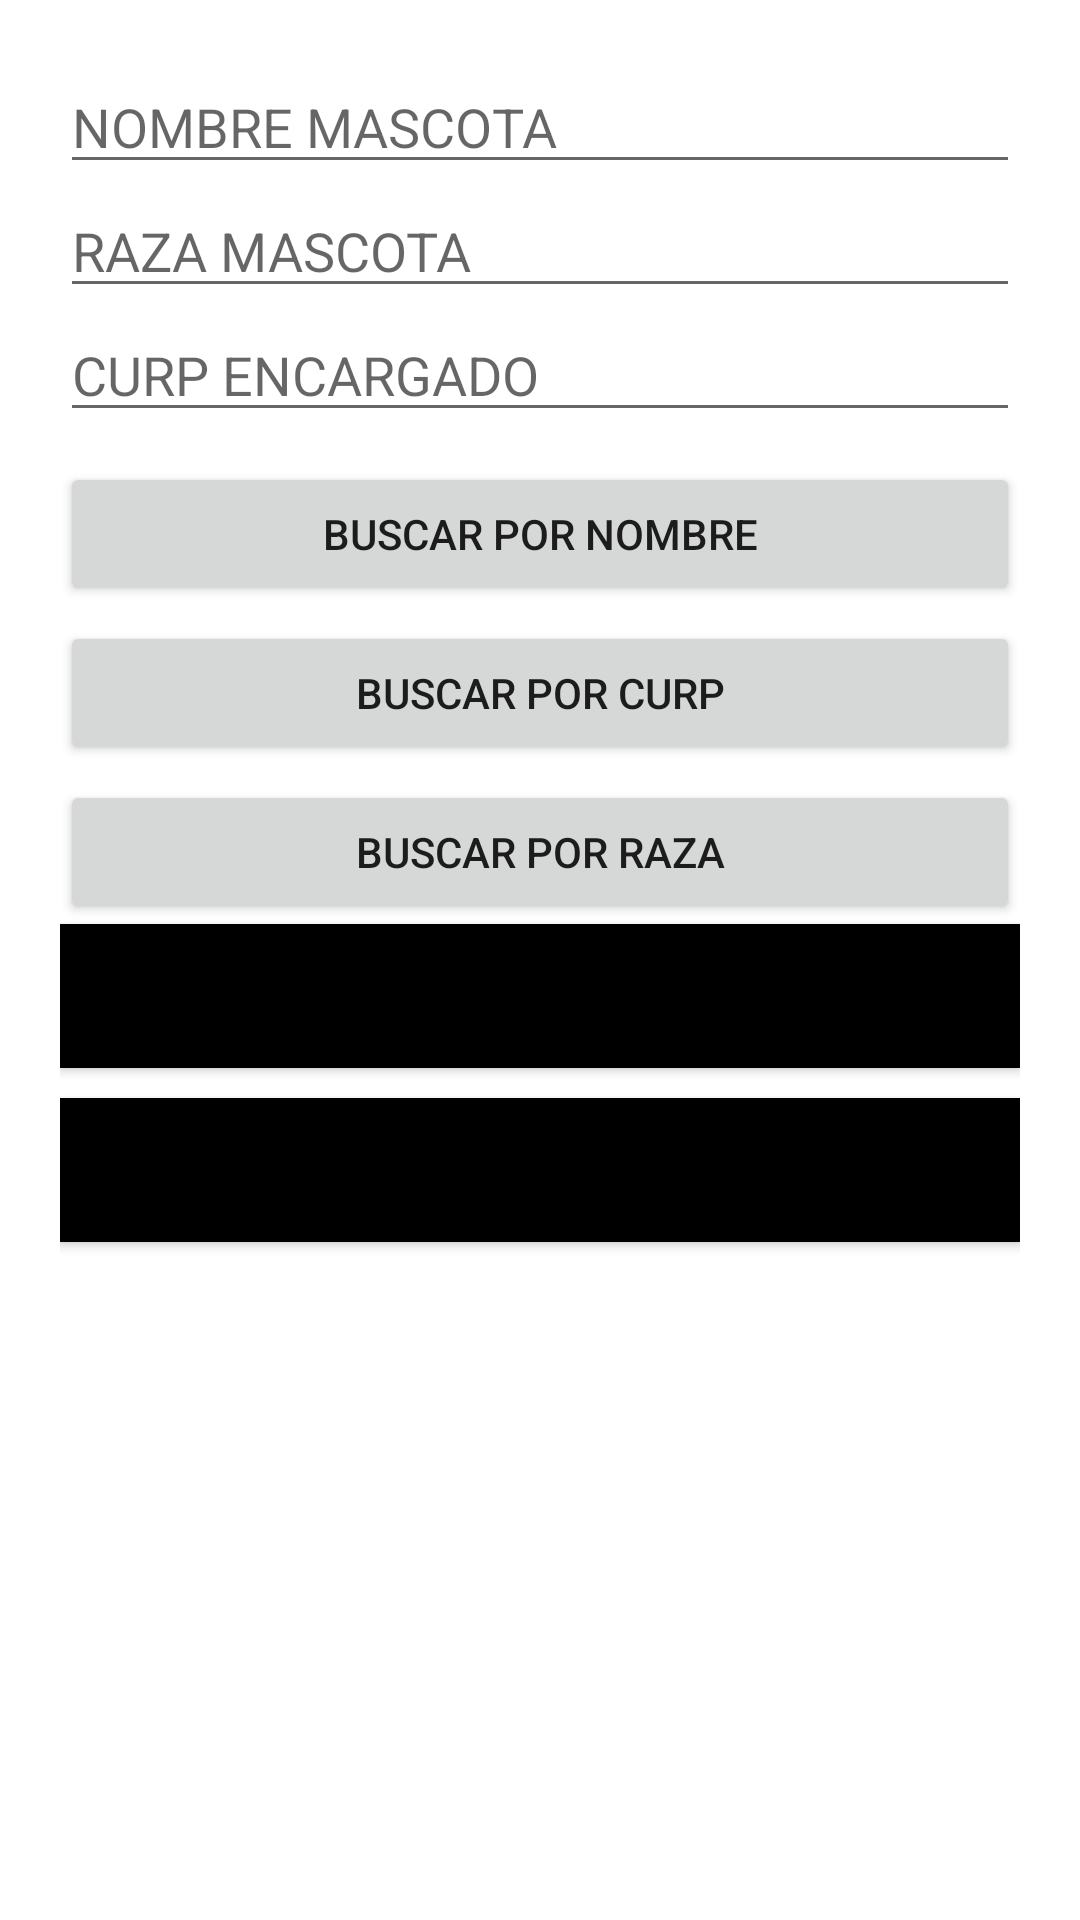

The Android layout XML behind this screen, and the referenced resources:
<!-- AndroidManifest.xml: application theme Theme.U3P1_TELLO_ORTEGA -->
<!-- res/layout/fragment_slideshow.xml -->
<?xml version="1.0" encoding="utf-8"?>
<LinearLayout xmlns:android="http://schemas.android.com/apk/res/android"
    xmlns:app="http://schemas.android.com/apk/res-auto"
    xmlns:tools="http://schemas.android.com/tools"
    android:layout_width="match_parent"
    android:layout_height="match_parent"
    android:focusable="true"
    android:orientation="vertical"
    android:padding="20dp"
    tools:context=".ui.slideshow.SlideshowFragment">

    <EditText
        android:id="@+id/nombreM"
        android:layout_width="match_parent"
        android:layout_height="wrap_content"
        android:hint="NOMBRE MASCOTA" />

    <EditText
        android:id="@+id/raza"
        android:layout_width="match_parent"
        android:layout_height="wrap_content"
        android:hint="RAZA MASCOTA" />

    <EditText
        android:id="@+id/curp1"
        android:layout_width="match_parent"
        android:layout_height="wrap_content"
        android:hint="CURP ENCARGADO"
        android:focusable="false"
        />

    <Button
        android:layout_width="match_parent"
        android:layout_height="wrap_content"
        android:text="BUSCAR POR NOMBRE"
        android:layout_marginTop="10dp"
        android:id="@+id/btnNombre"
        />
    <Button
        android:layout_width="match_parent"
        android:layout_height="wrap_content"
        android:text="BUSCAR POR CURP"
        android:layout_marginTop="5dp"
        android:id="@+id/btnCurp2"
        />

    <Button
        android:layout_width="match_parent"
        android:layout_height="wrap_content"
        android:text="BUSCAR POR RAZA"
        android:layout_marginTop="5dp"
        android:id="@+id/btnRaza"
        />


    <Button
        android:id="@+id/btnInser"
        android:layout_width="match_parent"
        android:layout_height="wrap_content"
        android:background="@color/black"
        android:clickable="false"
        android:text="INSERTAR" />





    <Button
        android:id="@+id/btnCurp"
        android:layout_width="match_parent"
        android:layout_height="wrap_content"
        android:layout_marginTop="10dp"
        android:background="@color/black"
        android:text="VER NOMBRE PROPIETARIOS " />

    <ListView
        android:id="@+id/lista"
        android:layout_width="match_parent"
        android:layout_height="wrap_content" />


</LinearLayout>
<!-- resources referenced by this layout -->
<resources>
  <style name="Theme.U3P1_TELLO_ORTEGA" parent="Theme.MaterialComponents.DayNight.DarkActionBar">
          
          <item name="colorPrimary">@color/purple_500</item>
          <item name="colorPrimaryVariant">@color/purple_700</item>
          <item name="colorOnPrimary">@color/white</item>
          
          <item name="colorSecondary">@color/teal_200</item>
          <item name="colorSecondaryVariant">@color/teal_700</item>
          <item name="colorOnSecondary">@color/black</item>
          
          <item name="android:statusBarColor" tools:targetApi="l">?attr/colorPrimaryVariant</item>
          
      </style>
  <!-- not gathered from this repository: default colours our renderer supplied (Android Studio template values) -->
  <color name="purple_500">#FF6200EE</color>
  <color name="purple_700">#FF3700B3</color>
  <color name="teal_200">#FF03DAC5</color>
  <color name="teal_700">#FF018786</color>
  <color name="black">#FF000000</color>
  <color name="white">#FFFFFFFF</color>
</resources>
